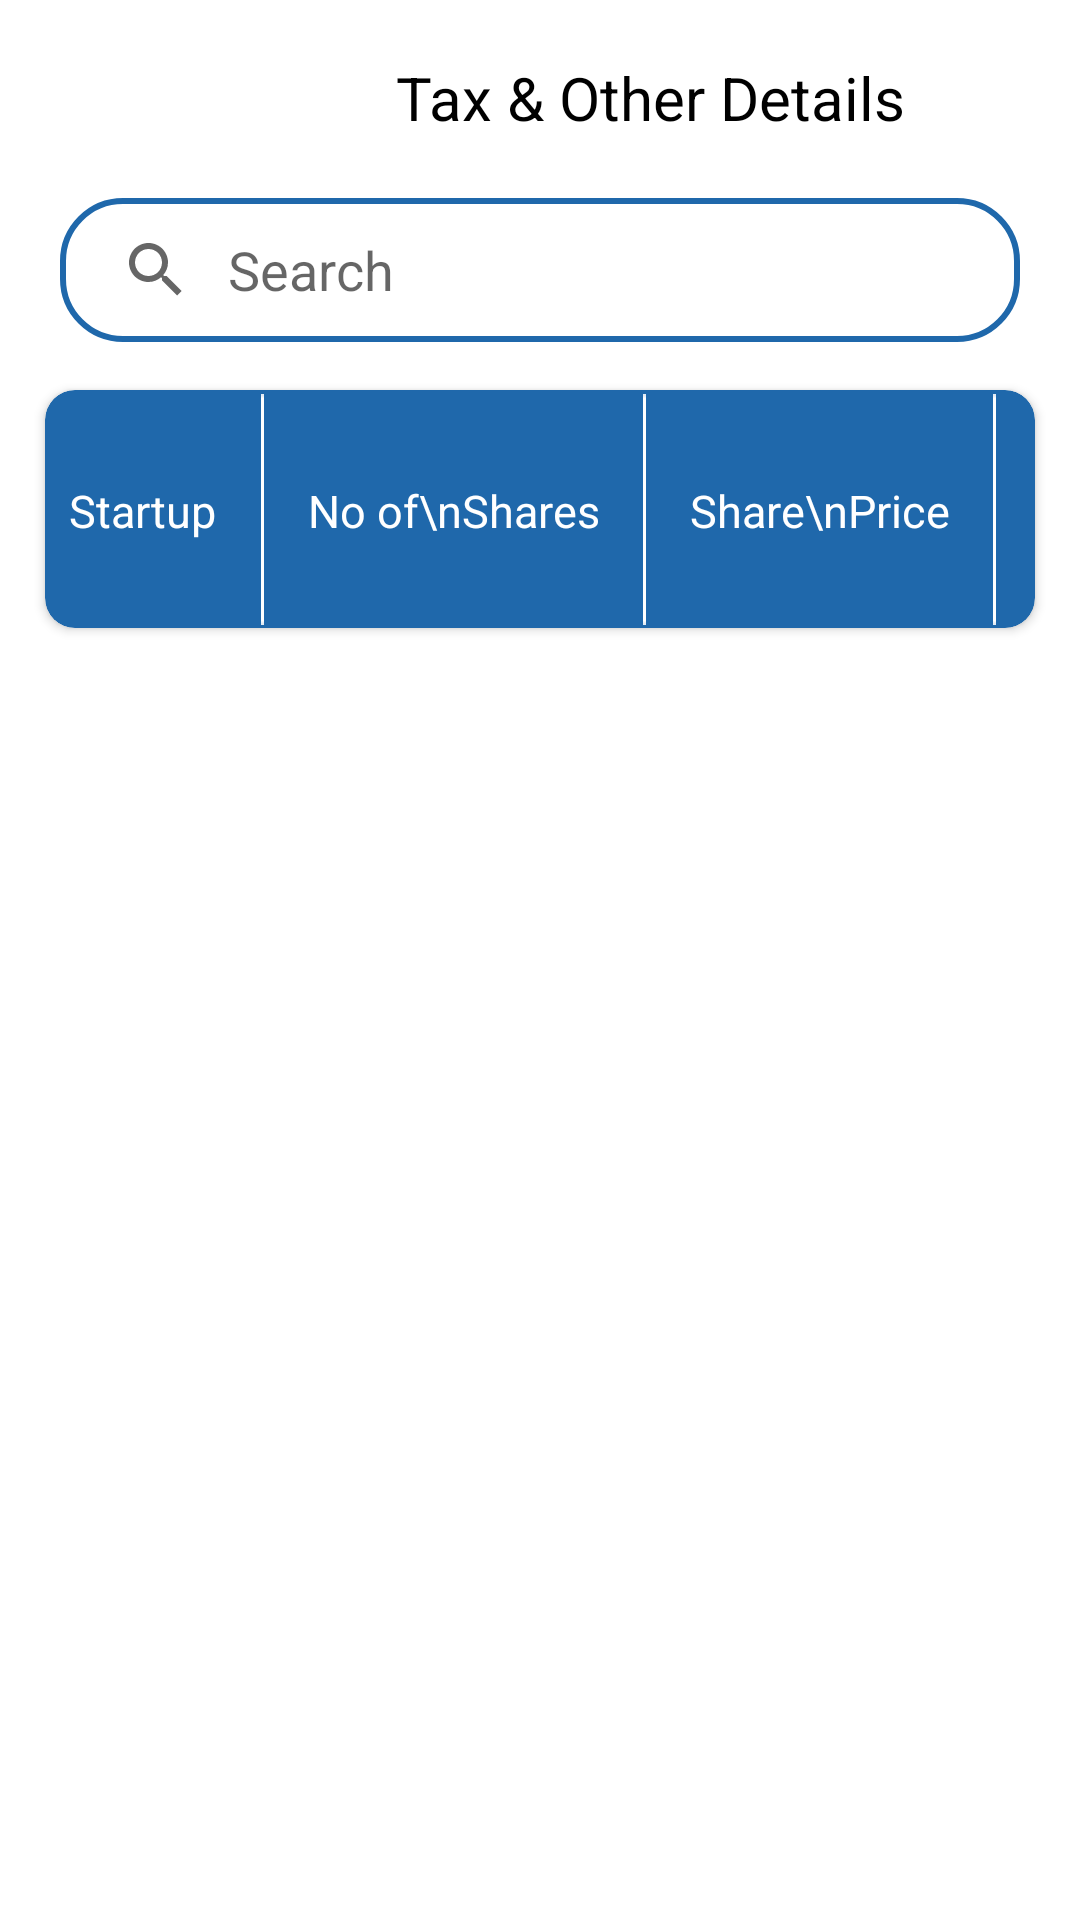

The Android layout XML behind this screen, and the referenced resources:
<!-- AndroidManifest.xml: application theme Theme.AngelInvestment -->
<!-- res/layout/activity_textand_other_details.xml -->
<?xml version="1.0" encoding="utf-8"?>
<androidx.constraintlayout.widget.ConstraintLayout xmlns:android="http://schemas.android.com/apk/res/android"
    xmlns:app="http://schemas.android.com/apk/res-auto"
    xmlns:tools="http://schemas.android.com/tools"
    android:layout_width="match_parent"
    android:layout_height="match_parent"
    tools:context=".ui.Portfolio.TextandOtherDetailsActivity">

    <ImageView
        android:id="@+id/imageView7"
        android:layout_width="25dp"
        android:layout_height="25dp"
        android:layout_marginStart="20dp"
        android:layout_marginTop="20dp"
        android:src="@drawable/backbutton"
        app:layout_constraintStart_toStartOf="parent"
        app:layout_constraintTop_toTopOf="parent" />

    <TextView
        android:id="@+id/textView19"
        android:layout_width="wrap_content"
        android:layout_height="wrap_content"
        android:layout_marginStart="87dp"
        android:text="Tax &amp; Other Details"
        android:textColor="@color/black"
        android:textSize="20sp"
        app:layout_constraintBottom_toBottomOf="@+id/imageView7"
        app:layout_constraintStart_toEndOf="@+id/imageView7"
        app:layout_constraintTop_toTopOf="@+id/imageView7" />

    <SearchView
        android:id="@+id/searchView"
        android:layout_width="wrap_content"
        android:layout_height="wrap_content"
        android:layout_marginTop="20dp"
        android:background="@drawable/bg_white_rounded"
        android:iconifiedByDefault="false"
        android:queryBackground="@android:color/transparent"
        android:queryHint="Search"
        android:textDirection="ltr"
        app:layout_constraintStart_toStartOf="@+id/imageView7"
        app:layout_constraintTop_toBottomOf="@+id/textView19" />

    <ImageView
        android:id="@+id/imageView8"
        android:layout_width="31.25dp"
        android:layout_height="30dp"
        android:layout_marginStart="19dp"
        android:src="@drawable/baseline_email_24"
        app:layout_constraintBottom_toBottomOf="@+id/searchView"
        app:layout_constraintStart_toEndOf="@+id/searchView"
        app:layout_constraintTop_toTopOf="@+id/searchView" />

    <androidx.cardview.widget.CardView
        android:id="@+id/cardView5"
        android:layout_width="match_parent"
        android:layout_height="wrap_content"
        android:layout_marginStart="15dp"
        android:layout_marginTop="16dp"
        android:layout_marginEnd="15dp"
        android:backgroundTint="#1F68AB"
        app:cardCornerRadius="10dp"
        app:cardElevation="2dp"
        app:layout_constraintEnd_toEndOf="parent"
        app:layout_constraintStart_toStartOf="parent"
        app:layout_constraintTop_toBottomOf="@+id/searchView">

        <androidx.constraintlayout.widget.ConstraintLayout
            android:layout_width="match_parent"
            android:layout_height="wrap_content">

            <TextView
                android:id="@+id/textView22"
                android:layout_width="wrap_content"
                android:layout_height="wrap_content"
                android:layout_marginStart="8dp"
                android:layout_marginTop="30dp"
                android:layout_marginBottom="29dp"
                android:text="Startup"
                android:textColor="#FFFFFF"
                android:textSize="15sp"
                app:layout_constraintBottom_toBottomOf="parent"
                app:layout_constraintStart_toStartOf="parent"
                app:layout_constraintTop_toTopOf="parent" />


            <ImageView
                android:id="@+id/imageView9"
                android:layout_width="wrap_content"
                android:layout_height="wrap_content"
                android:src="@drawable/line_18"
                app:layout_constraintBottom_toBottomOf="parent"
                app:layout_constraintEnd_toStartOf="@+id/textView23"
                app:layout_constraintStart_toEndOf="@+id/textView22"
                app:layout_constraintTop_toTopOf="parent" />

            <TextView
                android:id="@+id/textView23"
                android:layout_width="wrap_content"
                android:layout_height="wrap_content"
                android:layout_marginStart="30dp"
                android:gravity="center"
                android:text="No of\nShares"
                android:textColor="#FFFFFF"
                android:textSize="15sp"
                app:layout_constraintBottom_toBottomOf="@+id/textView22"
                app:layout_constraintStart_toEndOf="@+id/textView22"
                app:layout_constraintTop_toTopOf="@+id/textView22" />

            <ImageView
                android:id="@+id/imageView10"
                android:layout_width="wrap_content"
                android:layout_height="wrap_content"
                android:src="@drawable/line_18"
                app:layout_constraintBottom_toBottomOf="parent"
                app:layout_constraintEnd_toStartOf="@+id/textView24"
                app:layout_constraintStart_toEndOf="@+id/textView23"
                app:layout_constraintTop_toTopOf="parent" />

            <TextView
                android:id="@+id/textView24"
                android:layout_width="wrap_content"
                android:layout_height="wrap_content"
                android:layout_marginStart="30dp"
                android:gravity="center"
                android:text="Share\nPrice"
                android:textColor="#FFFFFF"
                android:textSize="15sp"
                app:layout_constraintBottom_toBottomOf="@+id/textView23"
                app:layout_constraintStart_toEndOf="@+id/textView23"
                app:layout_constraintTop_toTopOf="@+id/textView23" />

            <ImageView
                android:id="@+id/imageView11"
                android:layout_width="wrap_content"
                android:layout_height="wrap_content"
                android:src="@drawable/line_18"
                app:layout_constraintBottom_toBottomOf="parent"
                app:layout_constraintEnd_toStartOf="@+id/textView25"
                app:layout_constraintStart_toEndOf="@+id/textView24"
                app:layout_constraintTop_toTopOf="parent" />

            <TextView
                android:id="@+id/textView25"
                android:layout_width="wrap_content"
                android:layout_height="wrap_content"
                android:layout_marginStart="30dp"
                android:gravity="center"
                android:text="Total\nAmount"
                android:textColor="#FFFFFF"
                android:textSize="15sp"
                app:layout_constraintBottom_toBottomOf="@+id/textView24"
                app:layout_constraintStart_toEndOf="@+id/textView24"
                app:layout_constraintTop_toTopOf="@+id/textView24" />

            <ImageView
                android:id="@+id/imageView12"
                android:layout_width="wrap_content"
                android:layout_height="wrap_content"
                android:src="@drawable/line_18"
                app:layout_constraintBottom_toBottomOf="parent"
                app:layout_constraintEnd_toStartOf="@+id/textView26"
                app:layout_constraintStart_toEndOf="@+id/textView25"
                app:layout_constraintTop_toTopOf="parent"
                app:layout_constraintVertical_bias="1.0" />

            <TextView
                android:id="@+id/textView26"
                android:layout_width="wrap_content"
                android:layout_height="wrap_content"
                android:layout_marginStart="30dp"
                android:gravity="center"
                android:text="Type"
                android:textColor="#FFFFFF"
                android:textSize="15sp"
                app:layout_constraintBottom_toBottomOf="@+id/textView25"
                app:layout_constraintStart_toEndOf="@+id/textView25"
                app:layout_constraintTop_toTopOf="@+id/textView25" />
        </androidx.constraintlayout.widget.ConstraintLayout>
    </androidx.cardview.widget.CardView>

    <androidx.recyclerview.widget.RecyclerView
        android:id="@+id/recycler_view_text_Other_details"
        android:layout_width="match_parent"
        android:layout_height="wrap_content"
        app:layout_constraintEnd_toEndOf="parent"
        app:layout_constraintStart_toStartOf="parent"
        app:layout_constraintTop_toBottomOf="@+id/cardView5"
        tools:listitem="@layout/bottom_sheet_recycler_view" />
</androidx.constraintlayout.widget.ConstraintLayout>
<!-- res/layout/bottom_sheet_recycler_view.xml (included above) -->
<?xml version="1.0" encoding="utf-8"?>
<androidx.cardview.widget.CardView
    xmlns:android="http://schemas.android.com/apk/res/android"
    xmlns:app="http://schemas.android.com/apk/res-auto"
    android:layout_width="match_parent"
    android:layout_height="wrap_content"
    app:cardCornerRadius="5dp"
    android:layout_marginTop="20dp"
    android:layout_marginStart="12dp"
    android:layout_marginEnd="11dp"
    app:cardElevation="2dp"
    android:backgroundTint="#E6E6E6">

    <androidx.constraintlayout.widget.ConstraintLayout
        android:layout_width="match_parent"
        android:layout_height="wrap_content">

        <de.hdodenhof.circleimageview.CircleImageView
            android:id="@+id/circleImageView4"
            android:layout_width="54dp"
            android:layout_height="54dp"
            android:layout_marginStart="10dp"
            android:layout_marginTop="10dp"
            android:src="@drawable/ellipse_38"
            app:layout_constraintStart_toStartOf="parent"
            app:layout_constraintTop_toTopOf="parent" />

        <TextView
            android:id="@+id/tv_Name_Bottom_Sheet"
            android:layout_width="wrap_content"
            android:layout_height="wrap_content"
            android:layout_marginTop="7dp"
            android:layout_marginBottom="11dp"
            android:text="Name"
            android:textColor="#1F68AB"
            android:textSize="15sp"
            app:layout_constraintBottom_toBottomOf="parent"
            app:layout_constraintEnd_toEndOf="@+id/circleImageView4"
            app:layout_constraintStart_toStartOf="@+id/circleImageView4"
            app:layout_constraintTop_toBottomOf="@+id/circleImageView4" />

        <TextView
            android:id="@+id/Num_Share"
            android:layout_width="wrap_content"
            android:layout_height="wrap_content"
            android:layout_marginStart="48dp"
            android:text="5"
            android:textColor="#1F68AB"
            android:textSize="15sp"
            app:layout_constraintBottom_toBottomOf="@+id/tv_Name_Bottom_Sheet"
            app:layout_constraintStart_toEndOf="@+id/circleImageView4"
            app:layout_constraintTop_toTopOf="@+id/circleImageView4" />

        <TextView
            android:id="@+id/Share_Prize"
            android:layout_width="wrap_content"
            android:layout_height="wrap_content"
            android:layout_marginStart="46dp"
            android:text="20,410"
            android:textColor="#1F68AB"
            android:textSize="15sp"
            app:layout_constraintBottom_toBottomOf="@+id/Num_Share"
            app:layout_constraintStart_toEndOf="@+id/Num_Share"
            app:layout_constraintTop_toTopOf="@+id/Num_Share" />

        <TextView
            android:id="@+id/Total_Amount"
            android:layout_width="wrap_content"
            android:layout_height="wrap_content"
            android:layout_marginStart="30dp"
            android:text="20,410"
            android:textColor="#1F68AB"
            android:textSize="15sp"
            app:layout_constraintBottom_toBottomOf="@+id/Share_Prize"
            app:layout_constraintStart_toEndOf="@+id/Share_Prize"
            app:layout_constraintTop_toTopOf="@+id/Share_Prize" />

        <TextView
            android:id="@+id/Type"
            android:layout_width="wrap_content"
            android:layout_height="wrap_content"
            android:layout_marginStart="26dp"
            android:text="Direct-Self"
            android:textColor="#1F68AB"
            android:textSize="15sp"
            app:layout_constraintBottom_toBottomOf="@+id/Total_Amount"
            app:layout_constraintStart_toEndOf="@+id/Total_Amount"
            app:layout_constraintTop_toTopOf="@+id/Total_Amount" />
    </androidx.constraintlayout.widget.ConstraintLayout>

</androidx.cardview.widget.CardView>
<!-- resources referenced by this layout -->
<resources>
  <color name="black">#FF000000</color>
  <!-- drawable baseline_email_24 (drawable) -->
  <vector android:height="24dp" android:tint="#1F68AB"
      android:viewportHeight="24" android:viewportWidth="24"
      android:width="24dp" xmlns:android="http://schemas.android.com/apk/res/android">
      <path android:fillColor="@android:color/white" android:pathData="M20,4L4,4c-1.1,0 -1.99,0.9 -1.99,2L2,18c0,1.1 0.9,2 2,2h16c1.1,0 2,-0.9 2,-2L22,6c0,-1.1 -0.9,-2 -2,-2zM20,8l-8,5 -8,-5L4,6l8,5 8,-5v2z"/>
  </vector>
  <!-- drawable bg_white_rounded (drawable) -->
  <?xml version="1.0" encoding="utf-8"?>
  <selector xmlns:android="http://schemas.android.com/apk/res/android">
      <item>
          <shape android:shape="rectangle">
              <solid android:color="@android:color/transparent"/>
              <stroke android:width="2dp" android:color="#1F68AB"/>
              <corners android:radius="20dp"/>
              <gradient android:startColor="@color/purple_700"
                  android:endColor="@color/archiveColor"/>
          </shape>
  
  
      </item>
  </selector>
  <!-- drawable ellipse_38: png bitmap (drawable, 2103 bytes) -->
  <!-- drawable line_18: png bitmap (drawable, 139 bytes) -->
  <style name="Theme.AngelInvestment" parent="Theme.MaterialComponents.DayNight.NoActionBar">
          
          <item name="colorPrimary">@color/purple_500</item>
          <item name="colorPrimaryVariant">@color/purple_700</item>
          <item name="colorOnPrimary">@color/white</item>
          
          <item name="colorSecondary">@color/teal_200</item>
          <item name="colorSecondaryVariant">@color/teal_700</item>
          <item name="colorOnSecondary">@color/black</item>
          
          <item name="android:statusBarColor">?attr/colorPrimaryVariant</item>
          
      </style>
  <color name="purple_700">#FF3700B3</color>
  <color name="archiveColor">#3AE015</color>
  <color name="purple_500">#FF6200EE</color>
  <color name="white">#FFFFFFFF</color>
  <color name="teal_200">#FF03DAC5</color>
  <color name="teal_700">#FF018786</color>
</resources>
